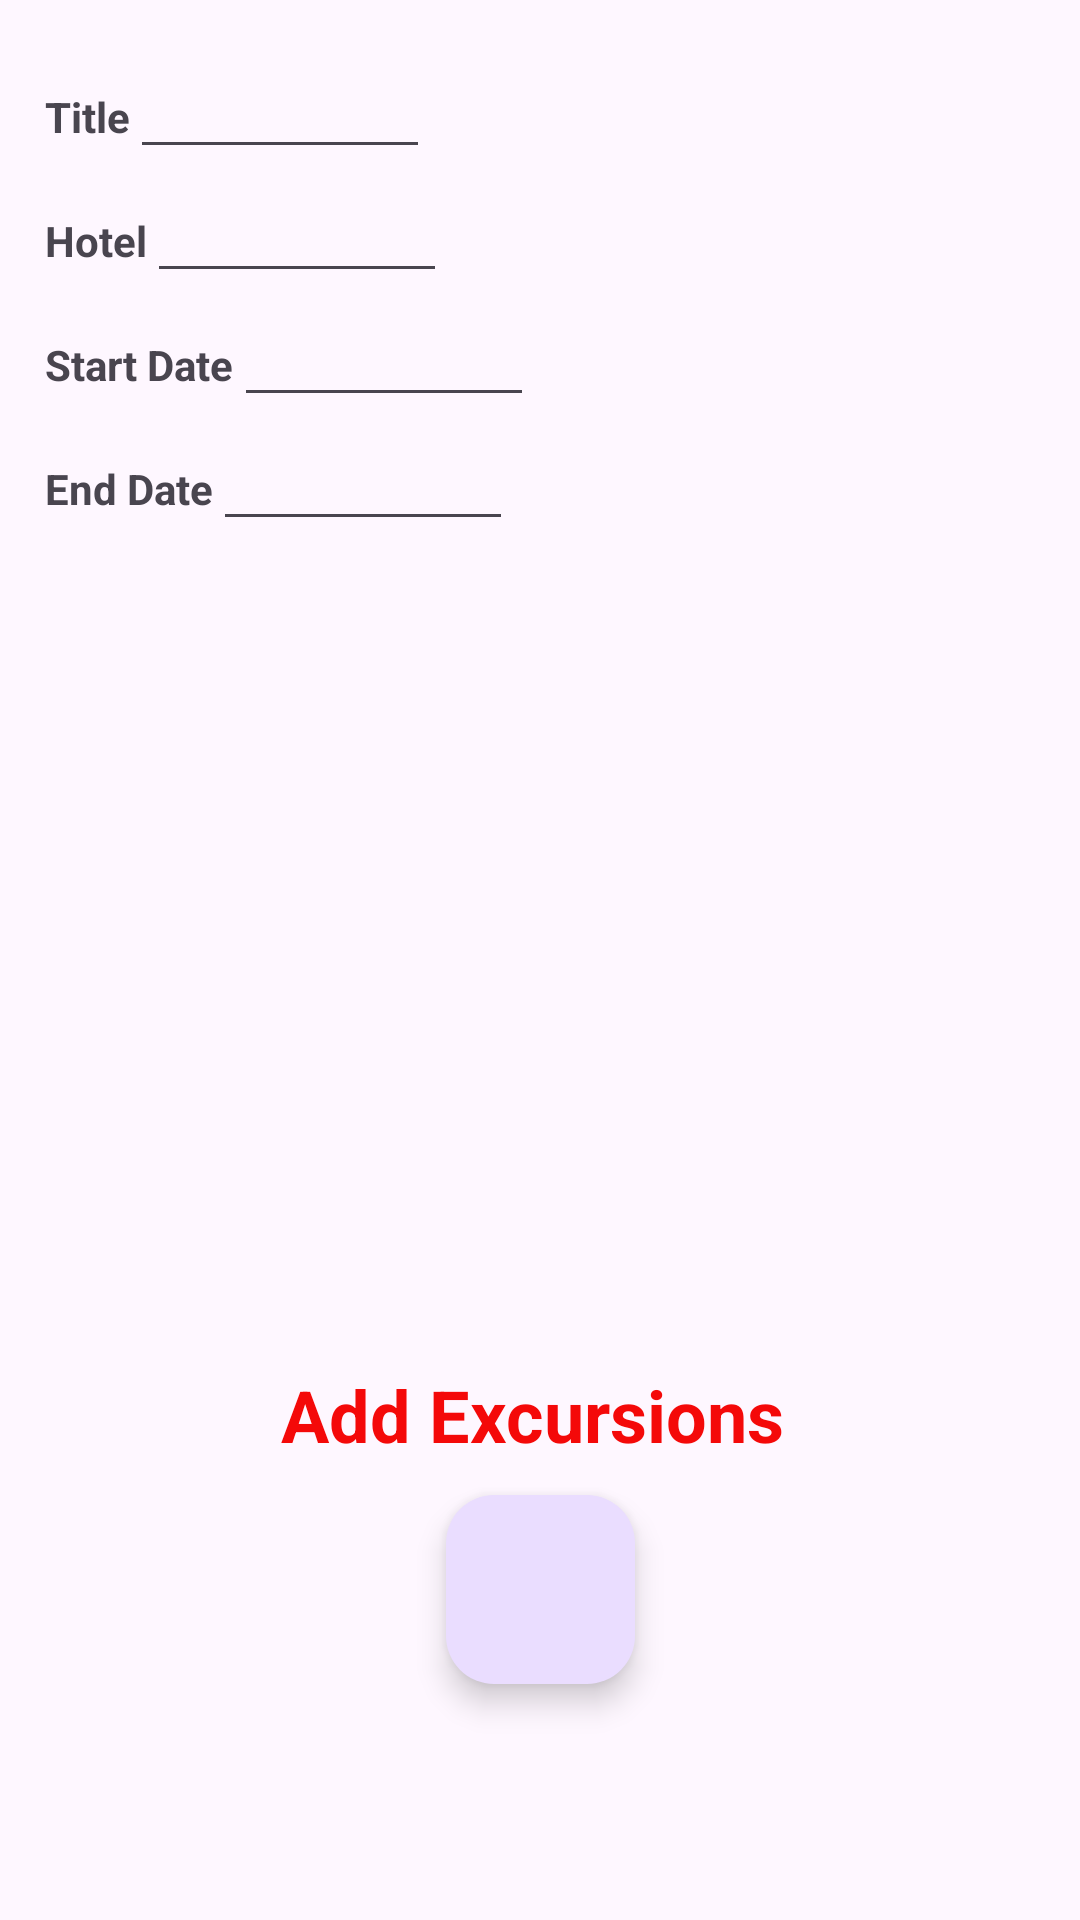

This screen was rendered from an Android layout file. Write that file and the resources it references.
<!-- AndroidManifest.xml: application theme Theme.MyApplicationD308 -->
<!-- res/layout/activity_vacation_details.xml -->
<?xml version="1.0" encoding="utf-8"?>
<androidx.constraintlayout.widget.ConstraintLayout xmlns:android="http://schemas.android.com/apk/res/android"
    xmlns:app="http://schemas.android.com/apk/res-auto"
    xmlns:tools="http://schemas.android.com/tools"
    android:id="@+id/main"
    android:layout_width="match_parent"
    android:layout_height="match_parent"
    tools:context=".UI.VacationList">


    <ImageView
        android:id="@+id/imageView"
        android:layout_width="809dp"
        android:layout_height="966dp"
        android:scaleType="fitXY"
        app:layout_constraintBottom_toBottomOf="parent"
        app:layout_constraintEnd_toEndOf="parent"
        app:layout_constraintHorizontal_bias="0.0"
        app:layout_constraintStart_toStartOf="parent"
        app:layout_constraintTop_toTopOf="parent"
        app:layout_constraintVertical_bias="1.0"
        app:srcCompat="@drawable/vacay" />

    <com.google.android.material.floatingactionbutton.FloatingActionButton
        android:id="@+id/floatingActionButton2"
        android:layout_width="63dp"
        android:layout_height="63dp"
        android:layout_margin="10dp"
        android:clickable="true"
        android:textColorLink="#254FF3"
        app:layout_constraintBottom_toBottomOf="parent"
        app:layout_constraintEnd_toEndOf="parent"
        app:layout_constraintStart_toStartOf="parent"
        app:layout_constraintTop_toTopOf="parent"
        app:layout_constraintVertical_bias="0.877"
        app:rippleColor="#1E51E9"
        app:srcCompat="@drawable/add"
        app:strokeColor="#1244FA" />

    <TextView
        android:layout_width="196dp"
        android:layout_height="43dp"
        android:layout_alignParentEnd="true"
        android:layout_alignParentBottom="true"
        android:text="Add Excursions"
        android:textColor="#F40909"
        android:textSize="24sp"
        android:textStyle="bold"
        app:layout_constraintBottom_toTopOf="@+id/floatingActionButton2"
        app:layout_constraintEnd_toEndOf="parent"
        app:layout_constraintHorizontal_bias="0.572"
        app:layout_constraintStart_toStartOf="parent"
        app:layout_constraintTop_toTopOf="parent"
        app:layout_constraintVertical_bias="1.0" />

    <ScrollView
        android:id="@+id/scrollview"
        android:layout_width="409dp"
        android:layout_height="200dp"
        app:layout_constraintLeft_toLeftOf="parent"
        app:layout_constraintTop_toTopOf="parent"
        tools:layout_editor_absoluteX="1dp"
        tools:layout_editor_absoluteY="1dp">

        <LinearLayout
            android:layout_width="match_parent"
            android:layout_height="wrap_content"
            android:layout_margin="15dp"
            android:orientation="vertical">

            <LinearLayout
                android:layout_width="match_parent"
                android:layout_height="wrap_content"
                android:orientation="horizontal">

                <TextView
                    android:layout_width="wrap_content"
                    android:layout_height="wrap_content"
                    android:text="Title"
                    android:textStyle="bold" />

                <EditText
                    android:id="@+id/title"
                    android:layout_width="100dp"
                    android:layout_height="wrap_content" />
            </LinearLayout>

            <LinearLayout
                android:layout_width="match_parent"
                android:layout_height="wrap_content"
                android:orientation="horizontal">

                <TextView
                    android:layout_width="wrap_content"
                    android:layout_height="wrap_content"
                    android:text="Hotel"
                    android:textStyle="bold" />

                <EditText
                    android:id="@+id/hotel"
                    android:layout_width="100dp"
                    android:layout_height="wrap_content" />
            </LinearLayout>

            <LinearLayout
                android:layout_width="match_parent"
                android:layout_height="wrap_content"
                android:orientation="horizontal">

                <TextView
                    android:layout_width="wrap_content"
                    android:layout_height="wrap_content"
                    android:text="Start Date"
                    android:textStyle="bold" />

                <EditText
                    android:id="@+id/StartDate"
                    android:layout_width="100dp"
                    android:layout_height="wrap_content" />
            </LinearLayout>

            <LinearLayout
                android:layout_width="wrap_content"
                android:layout_height="wrap_content"
                android:orientation="horizontal">

                <TextView
                    android:layout_width="wrap_content"
                    android:layout_height="wrap_content"
                    android:text="End Date"
                    android:textStyle="bold" />

                <EditText
                    android:id="@+id/endDate"
                    android:layout_width="100dp"
                    android:layout_height="wrap_content" />
            </LinearLayout>
        </LinearLayout>
    </ScrollView>

    <androidx.recyclerview.widget.RecyclerView
        android:id="@+id/excursionrecyclerview"
        android:layout_width="409dp"
        android:layout_height="464dp"
        android:layout_marginTop="68dp"
        android:textStyle="bold"
        app:layout_constraintLeft_toLeftOf="parent"
        app:layout_constraintStart_toStartOf="parent"
        app:layout_constraintTop_toBottomOf="@+id/scrollview">

    </androidx.recyclerview.widget.RecyclerView>
</androidx.constraintlayout.widget.ConstraintLayout>
<!-- resources referenced by this layout -->
<resources>
  <style name="Theme.MyApplicationD308" parent="Base.Theme.MyApplicationD308" />
  <style name="Base.Theme.MyApplicationD308" parent="Theme.Material3.DayNight">
          
          
      </style>
</resources>
